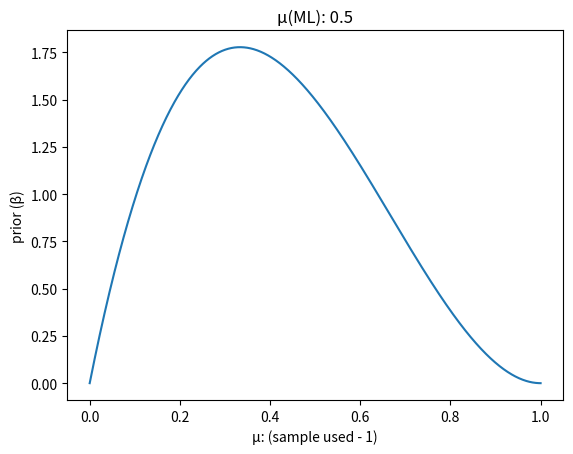

Reproduce this figure in Python. (Note: this script raises an exception after producing the figure.)
import numpy as np
from scipy.special import gamma as gm
import matplotlib.pyplot as plt
import random

pdf = (np.linspace(0.0, 1.0, num=1000))
pdf = np.sort(pdf, axis = None)
# print(pdf)

uml = 0.5

data_points = ((int(uml * 160) * [1]) + (int((1 - uml) * 160) * [0]))
random.shuffle(data_points)
data_points = np.array(data_points) 

print(uml, data_points)

def beta_function(a, b, u):
    beta = (gm(a + b) / (gm(a) * gm(b))) * (u ** (a - 1)) * ((1 - u) ** (b - 1))
    return beta

def beta_posterior(beta, u, x):
    return (beta * (u ** x) * ((1 - u) ** (1 - x)))

def sequential_learning(a, b):

    number = 0
    for data in data_points:
        plt.clf()
        number += 1
        x_axis = []
        y_axis = []
        for u in pdf:
            print("data:", data)
            print("u: ", u)
            prior_beta = beta_function(a, b, u)
            posterior_beta = beta_posterior(prior_beta, u, data)
            x_axis.append(u)
            y_axis.append(prior_beta)
        
        prior_beta = posterior_beta
        a += data
        b += (1 - data)

        plt.plot(x_axis, y_axis)
        plt.xlabel("µ: (sample used - {})".format(number))
        plt.ylabel("prior (β)")
        plt.title("µ(ML): {}".format(uml))
        plt.savefig('prior_0_5/plot_{}.png'.format(number))


sequential_learning(2, 3)

def entire_dataset_learning(a, b):

    
    x_axis = []
    y_axis = []
    for u in pdf:
        a_temp = a
        b_temp = b
        for data in data_points:
            a_temp += data
            b_temp += (1 - data)

        posterior = beta_function(a_temp, b_temp, u)
        x_axis.append(u)
        y_axis.append(posterior)

    plt.plot(x_axis, y_axis)
    plt.xlabel("µ")
    plt.ylabel("posterior (β)")
    plt.title("µ(ML): {}".format(uml))
    plt.show()

entire_dataset_learning(2, 3)